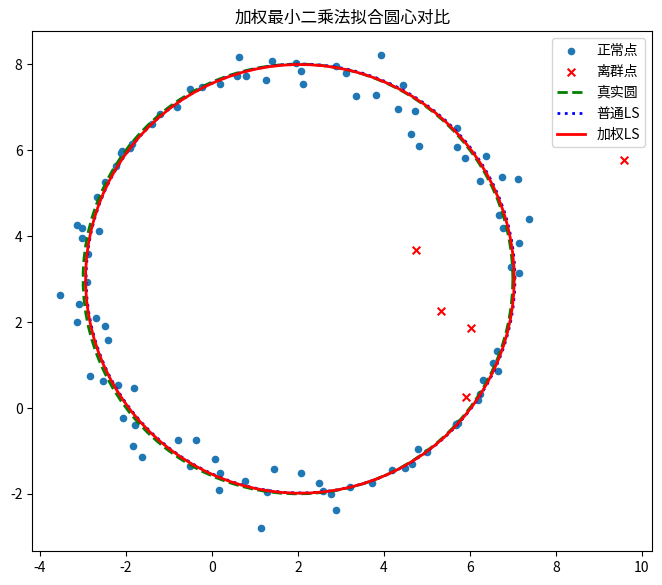

Here is the Python script that generated this plot:
import numpy as np
import matplotlib.pyplot as plt

# 生成带噪声和离群点的模拟数据
np.random.seed(42)
n_points = 100
theta = np.linspace(0, 2*np.pi, n_points)

# 真实圆参数
a_true, b_true, r_true = 2.0, 3.0, 5.0
x = a_true + r_true * np.cos(theta)
y = b_true + r_true * np.sin(theta)

# 添加高斯噪声
noise = np.random.normal(0, 0.3, n_points)
x += noise
y += noise

# 添加离群点（最后5个点）
x[-5:] += np.random.uniform(-3, 3, 5)
y[-5:] += np.random.uniform(-3, 3, 5)

# 普通最小二乘拟合（无权重）
A = np.vstack([x, y, np.ones(len(x))]).T
b = -(x**2 + y**2)
params = np.linalg.lstsq(A, b, rcond=None)[0]
a_ls = -params[0]/2
b_ls = -params[1]/2
r_ls = np.sqrt(a_ls**2 + b_ls**2 - params[2])

# 计算权重（基于到普通拟合圆的距离）
distances = np.sqrt((x - a_ls)**2 + (y - b_ls)**2) - r_ls
weights = 1 / (np.abs(distances) + 1e-6)  # 防止除以零

# 加权最小二乘拟合
W = np.diag(weights)
ATA = A.T @ W @ A
ATb = A.T @ W @ b
params_wls = np.linalg.solve(ATA, ATb)
a_wls = -params_wls[0]/2
b_wls = -params_wls[1]/2
r_wls = np.sqrt(a_wls**2 + b_wls**2 - params_wls[2])

# 绘图
fig, ax = plt.subplots(figsize=(8, 8))
ax.scatter(x[:-5], y[:-5], s=20, label='正常点')
ax.scatter(x[-5:], y[-5:], s=30, c='red', marker='x', label='离群点')

# 绘制真实圆
theta_plot = np.linspace(0, 2*np.pi, 100)
ax.plot(a_true + r_true*np.cos(theta_plot),
        b_true + r_true*np.sin(theta_plot),
        'g--', lw=2, label='真实圆')

# 绘制普通最小二乘拟合圆
ax.plot(a_ls + r_ls*np.cos(theta_plot),
        b_ls + r_ls*np.sin(theta_plot),
        'b:', lw=2, label='普通LS')

# 绘制加权最小二乘拟合圆
ax.plot(a_wls + r_wls*np.cos(theta_plot),
        b_wls + r_wls*np.sin(theta_plot),
        'r-', lw=2, label='加权LS')

ax.set_aspect('equal')
ax.set_title('加权最小二乘法拟合圆心对比')
ax.legend()
plt.show()

# 输出结果
print(f"真实圆心: ({a_true:.2f}, {b_true:.2f}), 半径: {r_true:.2f}")
print(f"普通LS拟合结果: ({a_ls:.2f}, {b_ls:.2f}), 半径: {r_ls:.2f}")
print(f"加权LS拟合结果: ({a_wls:.2f}, {b_wls:.2f}), 半径: {r_wls:.2f}")
